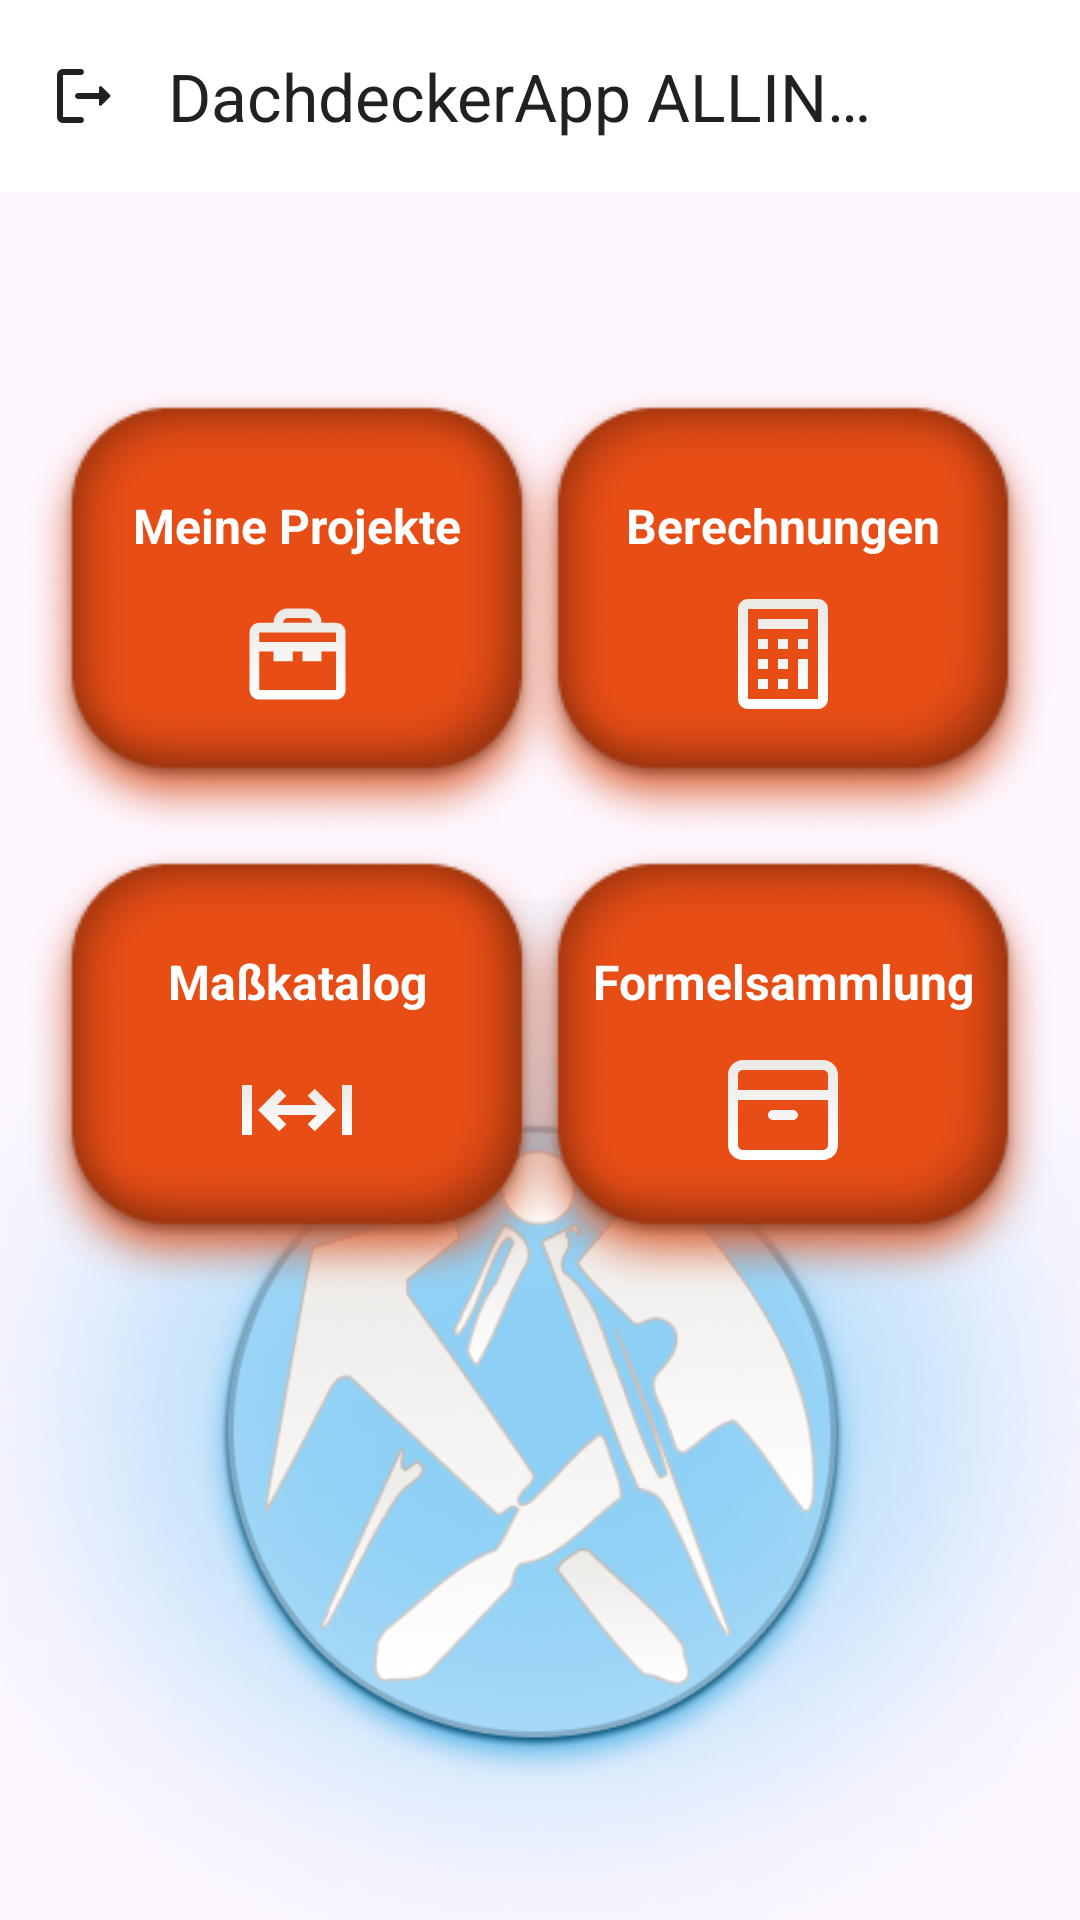

Write the Android layout XML for this screen, with the resource values it uses.
<!-- AndroidManifest.xml: application theme Theme.DachdeckerAppALLINONE -->
<!-- res/layout/fragment_main.xml -->
<?xml version="1.0" encoding="utf-8"?>
<layout xmlns:app="http://schemas.android.com/apk/res-auto"
    xmlns:tools="http://schemas.android.com/tools"
    xmlns:android="http://schemas.android.com/apk/res/android">

    <data>

    </data>

    <androidx.constraintlayout.widget.ConstraintLayout
        android:layout_width="match_parent"
        android:layout_height="match_parent">

        <com.google.android.material.appbar.MaterialToolbar
            android:id="@+id/main_toolbar"
            android:layout_width="0dp"
            android:layout_height="wrap_content"
            android:background="?attr/colorTertiary"
            android:theme="?attr/actionBarTheme"
            app:titleTextColor="@color/text_black"
            app:titleCentered="true"
            app:navigationIcon="@drawable/ic_round_logout"
            app:layout_constraintEnd_toEndOf="parent"
            app:layout_constraintStart_toStartOf="parent"
            app:layout_constraintTop_toTopOf="parent"
            app:title="@string/app_name"/>

        <ImageView
            android:id="@+id/main_logo_image"
            android:layout_width="wrap_content"
            android:layout_height="wrap_content"
            android:adjustViewBounds="true"
            app:layout_constraintBottom_toBottomOf="parent"
            app:layout_constraintEnd_toEndOf="parent"
            app:layout_constraintStart_toStartOf="parent"
            app:srcCompat="@drawable/logo_dachdecker" />

        <ImageButton
            android:id="@+id/button_my_projects"
            android:layout_width="wrap_content"
            android:layout_height="wrap_content"
            android:layout_marginStart="8dp"
            android:layout_marginTop="64dp"
            android:adjustViewBounds="false"
            android:background="#00FFFFFF"
            android:cropToPadding="false"
            app:layout_constraintStart_toStartOf="parent"
            app:layout_constraintTop_toBottomOf="@+id/main_toolbar"
            app:srcCompat="@drawable/button_big_red" />

        <ImageButton
            android:id="@+id/button_calculations"
            android:layout_width="wrap_content"
            android:layout_height="wrap_content"
            android:layout_marginTop="64dp"
            android:layout_marginEnd="8dp"
            android:background="#00FFFFFF"
            app:layout_constraintEnd_toEndOf="parent"
            app:layout_constraintTop_toBottomOf="@+id/main_toolbar"
            app:srcCompat="@drawable/button_big_red" />

        <ImageButton
            android:id="@+id/button_dimensions"
            android:layout_width="wrap_content"
            android:layout_height="wrap_content"
            android:background="#00FFFFFF"
            app:layout_constraintStart_toStartOf="@+id/button_my_projects"
            app:layout_constraintTop_toBottomOf="@+id/button_my_projects"
            app:srcCompat="@drawable/button_big_red" />

        <ImageButton
            android:id="@+id/button_formcollection"
            android:layout_width="wrap_content"
            android:layout_height="wrap_content"
            android:background="#00FFFFFF"
            app:layout_constraintEnd_toEndOf="@+id/button_calculations"
            app:layout_constraintTop_toBottomOf="@+id/button_calculations"
            app:srcCompat="@drawable/button_big_red" />

        <ImageView
            android:id="@+id/icon_my_projects"
            android:layout_width="wrap_content"
            android:layout_height="wrap_content"
            android:layout_marginBottom="30dp"
            app:layout_constraintBottom_toBottomOf="@+id/button_my_projects"
            app:layout_constraintEnd_toEndOf="@+id/button_my_projects"
            app:layout_constraintStart_toStartOf="@+id/button_my_projects"
            app:srcCompat="@drawable/myproject_icon" />

        <ImageView
            android:id="@+id/icon_calculations"
            android:layout_width="wrap_content"
            android:layout_height="wrap_content"
            android:layout_marginBottom="30dp"
            app:layout_constraintBottom_toBottomOf="@+id/button_calculations"
            app:layout_constraintEnd_toEndOf="@+id/button_calculations"
            app:layout_constraintStart_toStartOf="@+id/button_calculations"
            app:srcCompat="@drawable/calculations_icon" />

        <ImageView
            android:id="@+id/icon_dimensions"
            android:layout_width="wrap_content"
            android:layout_height="wrap_content"
            android:layout_marginBottom="30dp"
            app:layout_constraintBottom_toBottomOf="@+id/button_dimensions"
            app:layout_constraintEnd_toEndOf="@+id/button_dimensions"
            app:layout_constraintStart_toStartOf="@+id/button_dimensions"
            app:srcCompat="@drawable/dimensions_icon" />

        <ImageView
            android:id="@+id/icon_formcollection"
            android:layout_width="wrap_content"
            android:layout_height="wrap_content"
            android:layout_marginBottom="30dp"
            app:layout_constraintBottom_toBottomOf="@+id/button_formcollection"
            app:layout_constraintEnd_toEndOf="@+id/button_formcollection"
            app:layout_constraintStart_toStartOf="@+id/button_formcollection"
            app:srcCompat="@drawable/formcollection_icon" />

        <TextView
            android:id="@+id/text_my_project"
            android:layout_width="wrap_content"
            android:layout_height="wrap_content"
            android:text="@string/myProject_title"
            android:textColor="@color/white"
            android:textSize="16sp"
            android:textStyle="bold"
            app:layout_constraintBottom_toTopOf="@+id/icon_my_projects"
            app:layout_constraintEnd_toEndOf="@+id/button_my_projects"
            app:layout_constraintStart_toStartOf="@+id/button_my_projects" />

        <TextView
            android:id="@+id/text_calculations"
            android:layout_width="wrap_content"
            android:layout_height="wrap_content"
            android:text="@string/calculations_title"
            android:textColor="@color/white"
            android:textSize="16sp"
            android:textStyle="bold"
            app:layout_constraintBottom_toTopOf="@+id/icon_calculations"
            app:layout_constraintEnd_toEndOf="@+id/button_calculations"
            app:layout_constraintStart_toStartOf="@+id/button_calculations" />

        <TextView
            android:id="@+id/text_dimensoins"
            android:layout_width="wrap_content"
            android:layout_height="wrap_content"
            android:text="@string/dimensions_title"
            android:textColor="@color/white"
            android:textSize="16sp"
            android:textStyle="bold"
            app:layout_constraintBottom_toTopOf="@+id/icon_dimensions"
            app:layout_constraintEnd_toEndOf="@+id/button_dimensions"
            app:layout_constraintStart_toStartOf="@+id/button_dimensions" />

        <TextView
            android:id="@+id/text_formcollection"
            android:layout_width="wrap_content"
            android:layout_height="wrap_content"
            android:text="@string/formcollection_title"
            android:textColor="@color/white"
            android:textSize="16sp"
            android:textStyle="bold"
            app:layout_constraintBottom_toTopOf="@+id/icon_formcollection"
            app:layout_constraintEnd_toEndOf="@+id/button_formcollection"
            app:layout_constraintStart_toStartOf="@+id/button_formcollection" />

        <TextView
            android:id="@+id/tv_welcome_main"
            android:layout_width="0dp"
            android:layout_height="wrap_content"
            android:layout_marginStart="32dp"
            android:layout_marginEnd="32dp"
            android:textSize="18dp"
            android:textStyle="bold"
            app:layout_constraintBottom_toTopOf="@+id/button_my_projects"
            app:layout_constraintEnd_toEndOf="parent"
            app:layout_constraintStart_toStartOf="parent"
            app:layout_constraintTop_toBottomOf="@+id/main_toolbar"
            tools:text="Willkommen #USERNAME" />

    </androidx.constraintlayout.widget.ConstraintLayout>
</layout>
<!-- resources referenced by this layout -->
<resources>
  <color name="text_black">#212121</color>
  <color name="white">#FFFFFFFF</color>
  <!-- drawable ic_round_logout (drawable) -->
  <vector android:autoMirrored="true" android:height="24dp"
      android:tint="#212121" android:viewportHeight="24"
      android:viewportWidth="24" android:width="24dp" xmlns:android="http://schemas.android.com/apk/res/android">
      <path android:fillColor="@android:color/white" android:pathData="M5,5h6c0.55,0 1,-0.45 1,-1v0c0,-0.55 -0.45,-1 -1,-1H5C3.9,3 3,3.9 3,5v14c0,1.1 0.9,2 2,2h6c0.55,0 1,-0.45 1,-1v0c0,-0.55 -0.45,-1 -1,-1H5V5z"/>
      <path android:fillColor="@android:color/white" android:pathData="M20.65,11.65l-2.79,-2.79C17.54,8.54 17,8.76 17,9.21V11h-7c-0.55,0 -1,0.45 -1,1v0c0,0.55 0.45,1 1,1h7v1.79c0,0.45 0.54,0.67 0.85,0.35l2.79,-2.79C20.84,12.16 20.84,11.84 20.65,11.65z"/>
  </vector>
  <!-- drawable myproject_icon (drawable) -->
  <vector xmlns:android="http://schemas.android.com/apk/res/android"
      xmlns:aapt="http://schemas.android.com/aapt"
      android:width="64dp"
      android:height="64dp"
      android:viewportWidth="64"
      android:viewportHeight="64">
      <path
          android:pathData="M40.195,21.597H44.995C46.763,21.597 48.195,23.03 48.195,24.797V43.997C48.195,45.764 46.763,47.197 44.995,47.197H19.395C17.628,47.197 16.195,45.764 16.195,43.997V24.797C16.195,23.03 17.628,21.597 19.395,21.597H24.195C24.195,18.946 26.344,16.797 28.995,16.797H35.395C38.046,16.797 40.195,18.946 40.195,21.597ZM35.395,19.997H28.995C28.112,19.997 27.395,20.713 27.395,21.597H36.995C36.995,20.713 36.279,19.997 35.395,19.997ZM44.995,24.797H19.395V27.997H44.995V24.797ZM19.395,43.997V31.197H24.195V34.397H30.595V31.197H33.795V34.397H40.195V31.197H44.995V43.997H19.395Z"
          android:fillType="evenOdd">
          <aapt:attr name="android:fillColor">
              <gradient
                  android:startX="16.195"
                  android:startY="16.797"
                  android:endX="16.195"
                  android:endY="47.197"
                  android:type="linear">
                  <item android:offset="0" android:color="#FFECE9E6"/>
                  <item android:offset="1" android:color="#FFFFFFFF"/>
              </gradient>
          </aapt:attr>
      </path>
  </vector>
  <string name="app_name">DachdeckerApp ALLINONE</string>
  <string name="calculations_title">Berechnungen</string>
  <string name="dimensions_title">Maßkatalog</string>
  <string name="formcollection_title">Formelsammlung</string>
  <string name="myProject_title">Meine Projekte</string>
  <style name="Theme.DachdeckerAppALLINONE" parent="Theme.Material3.DayNight.NoActionBar">
          
          <item name="colorPrimary">@color/button_red</item>
          <item name="colorPrimaryVariant">@color/purple_700</item>
          <item name="colorOnPrimary">@color/text_black</item>
          
          <item name="colorSecondary">@color/main_blue</item>
          <item name="colorSecondaryVariant">@color/teal_700</item>
          <item name="colorOnSecondary">@color/white</item>
          
          <item name="android:statusBarColor">?attr/colorTertiary</item>
          <item name="android:windowLightStatusBar">true</item>
          
          <item name="colorTertiary">@color/white</item>
      </style>
  <color name="button_red">#E84D15</color>
  <color name="purple_700">#FF3700B3</color>
  <color name="main_blue">#009FED</color>
  <color name="teal_700">#FF018786</color>
</resources>
